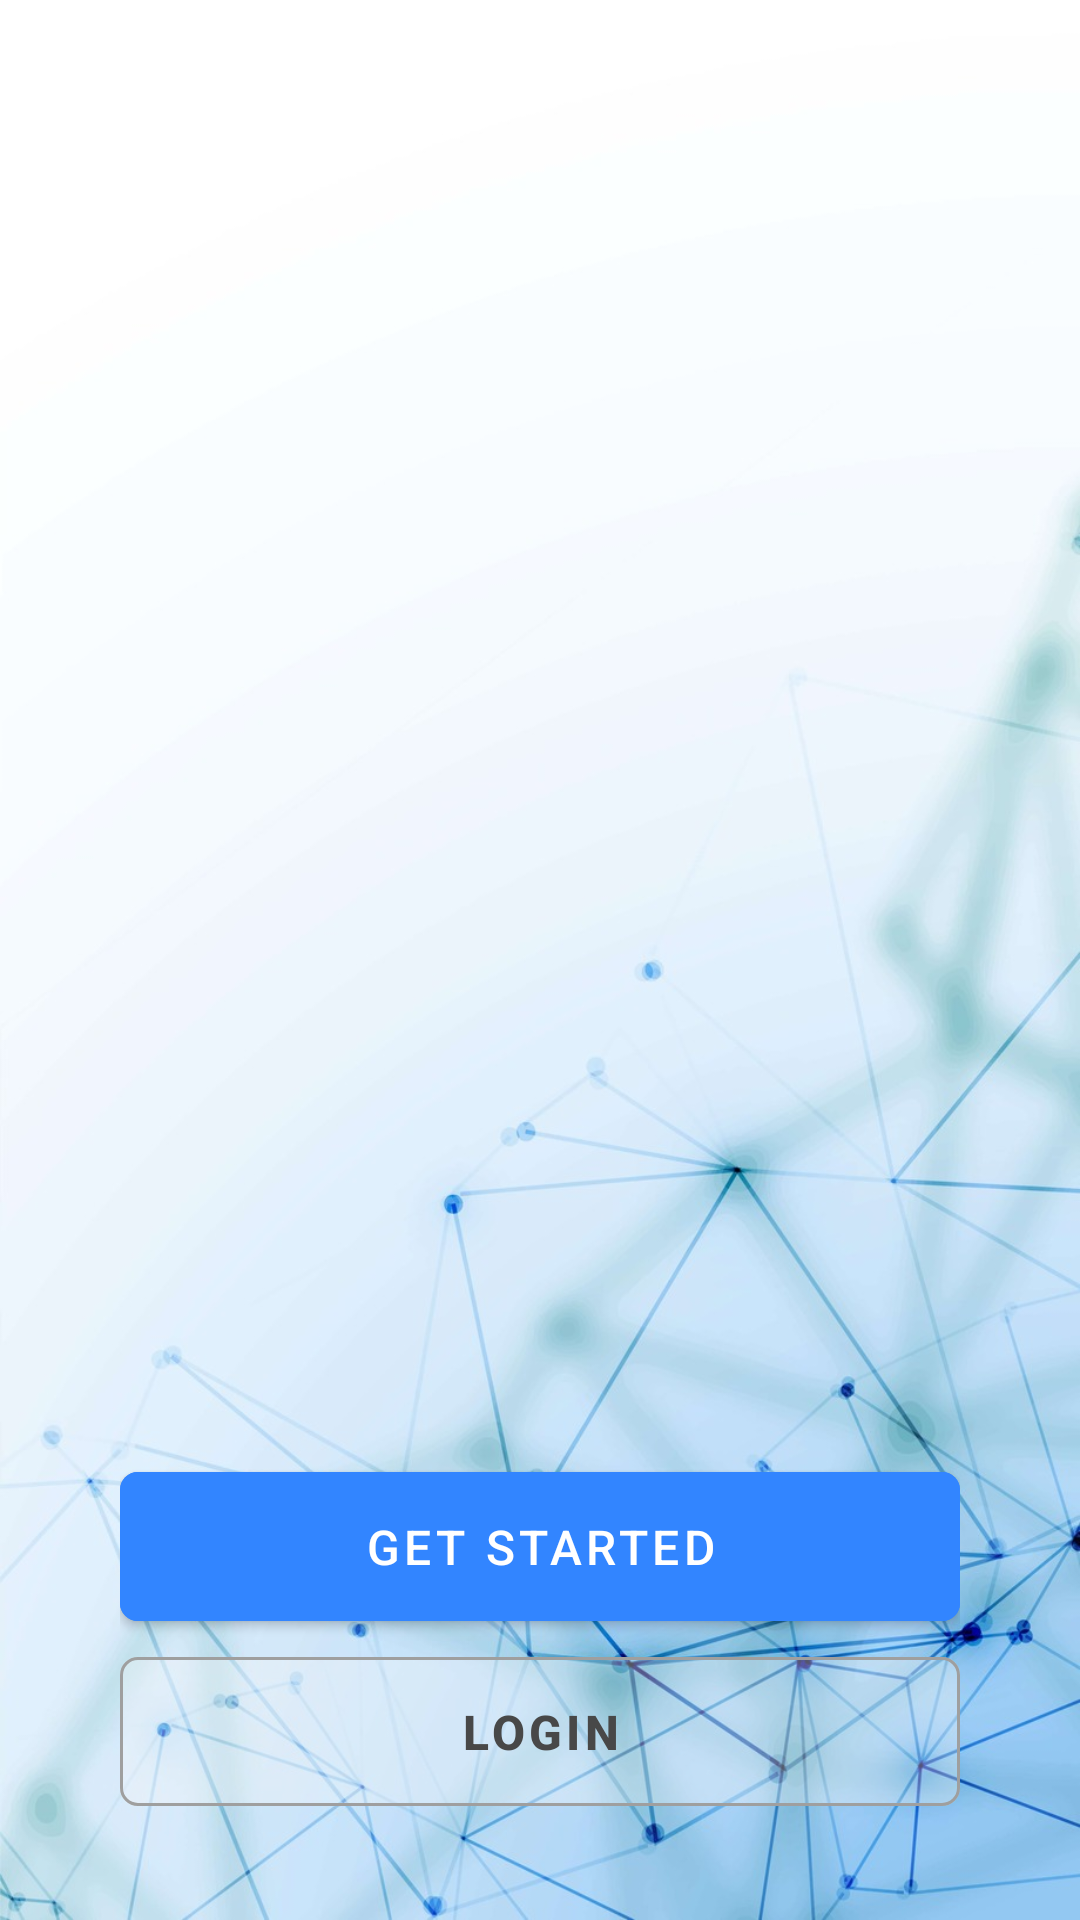

Layout XML and referenced resources for this Android screen:
<!-- AndroidManifest.xml: application theme Theme.Serviceio -->
<!-- res/layout/activity_auth.xml -->
<?xml version="1.0" encoding="utf-8"?>
<androidx.constraintlayout.widget.ConstraintLayout xmlns:android="http://schemas.android.com/apk/res/android"
    xmlns:app="http://schemas.android.com/apk/res-auto"
    xmlns:tools="http://schemas.android.com/tools"
    android:layout_width="match_parent"
    android:background="@drawable/back_2"
    android:layout_height="match_parent">


    <androidx.fragment.app.FragmentContainerView
        android:layout_width="match_parent"
        android:layout_height="match_parent"
        android:id="@+id/fragment_container"/>


    <LinearLayout
        android:id="@+id/auth_chooser"
        android:layout_width="match_parent"
        android:layout_height="wrap_content"
        android:layout_marginHorizontal="40dp"
        android:layout_marginBottom="32dp"
        android:orientation="vertical"
        android:weightSum="2"
        app:layout_constraintBottom_toBottomOf="parent"
        app:layout_constraintEnd_toEndOf="parent"
        app:layout_constraintStart_toStartOf="parent">


        <com.google.android.material.button.MaterialButton
            android:id="@+id/register_choose_btn"
            android:layout_width="match_parent"
            android:layout_weight="1"
            android:layout_height="wrap_content"
            android:backgroundTint="@color/blue_8"
            android:textColor="@color/white"
            android:textSize="16dp"
            android:paddingVertical="14dp"
            app:cornerRadius="6dp"
            android:text="GET STARTED" />

        <com.google.android.material.button.MaterialButton
            android:id="@+id/login_choose_btn"
            android:layout_width="match_parent"
            android:layout_weight="1"
            android:layout_height="wrap_content"
            style="@style/Widget.MaterialComponents.Button.OutlinedButton"
            android:paddingVertical="14dp"
            app:strokeColor="@color/grey_5"
            app:backgroundTint="#57F6F6F6"
            android:textColor="@color/grey_10"
            android:textStyle="bold"
            app:strokeWidth="1dp"
            android:textSize="16dp"
            app:cornerRadius="6dp"
            android:text="LOGIN" />

    </LinearLayout>

</androidx.constraintlayout.widget.ConstraintLayout>
<!-- resources referenced by this layout -->
<resources>
  <color name="blue_8">#3285FF</color>
  <color name="grey_10">#484848</color>
  <color name="grey_5">#9F9F9F</color>
  <color name="white">#FFFFFFFF</color>
  <!-- drawable back_2: jpg bitmap (drawable, 111462 bytes) -->
  <style name="Theme.Serviceio" parent="Theme.MaterialComponents.Light.NoActionBar">
          
          <item name="colorPrimary">@color/blue_8</item>
          <item name="colorPrimaryVariant">@color/purple_700</item>
          <item name="colorOnPrimary">@color/white</item>
          
          <item name="colorSecondary">@color/teal_200</item>
          <item name="colorSecondaryVariant">@color/teal_700</item>
          <item name="colorOnSecondary">@color/black</item>
          
          <item name="android:statusBarColor" tools:targetApi="l">@color/black_3</item>
          
  
          <item name="bottomNavigationStyle">@style/BottomNav</item>
      </style>
  <color name="purple_700">#FF3700B3</color>
  <color name="teal_200">#FF03DAC5</color>
  <color name="teal_700">#FF018786</color>
  <color name="black">#FF000000</color>
  <color name="black_3">#020202</color>
  <style name="BottomNav" parent="Widget.MaterialComponents.BottomNavigationView.Colored">
          <item name="materialThemeOverlay">@style/ThemeOverlay.App.BottomNavigationView</item>
      </style>
  <style name="ThemeOverlay.App.BottomNavigationView" parent="">
          <item name="colorPrimary">@color/black</item>
          <item name="colorOnPrimary">@color/white</item>
      </style>
</resources>
